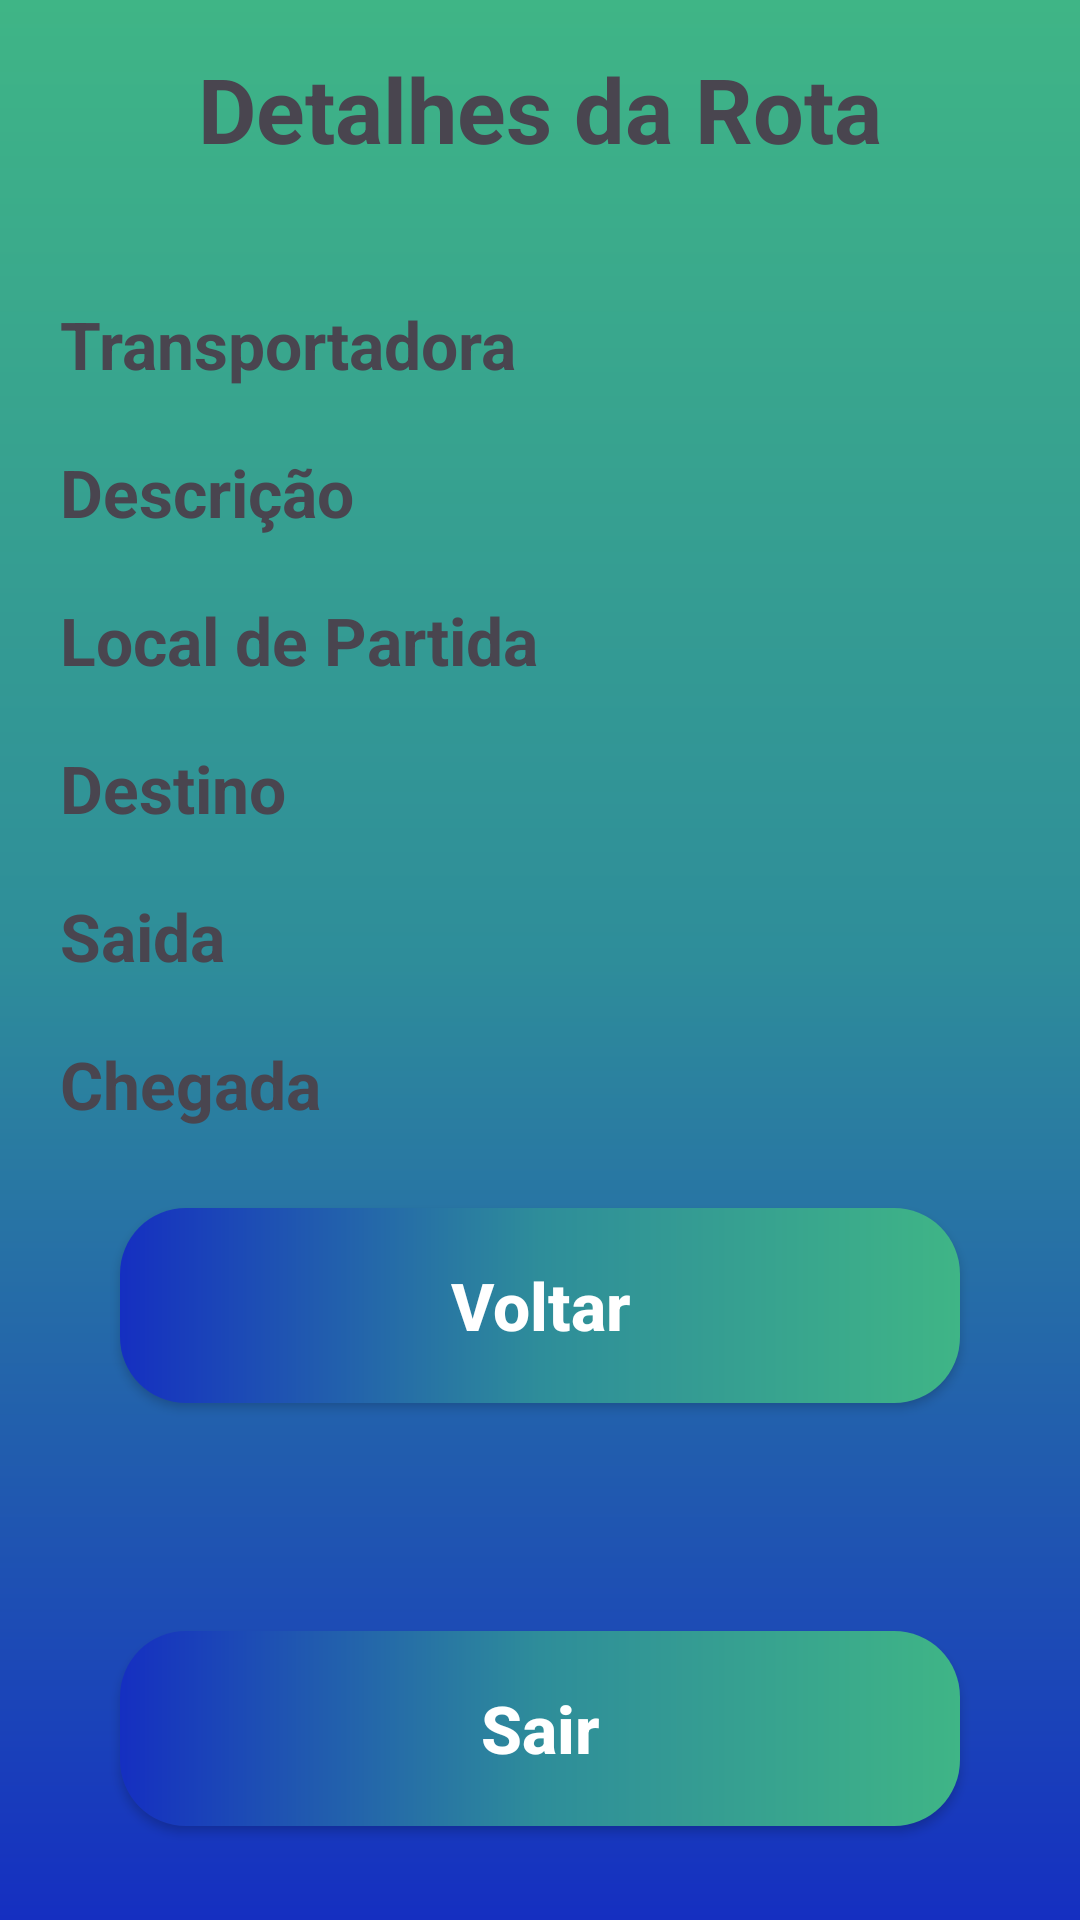

This screen was rendered from an Android layout file. Write that file and the resources it references.
<!-- AndroidManifest.xml: application theme Theme.ProjetoHackthon -->
<!-- res/layout/activity_detalhes.xml -->
<?xml version="1.0" encoding="utf-8"?>
<androidx.constraintlayout.widget.ConstraintLayout xmlns:android="http://schemas.android.com/apk/res/android"
    xmlns:app="http://schemas.android.com/apk/res-auto"
    xmlns:tools="http://schemas.android.com/tools"
    android:layout_width="match_parent"
    android:layout_height="match_parent"
    tools:context=".DetalhesActivity">




    <androidx.constraintlayout.widget.ConstraintLayout
        android:layout_width="match_parent"
        android:layout_height="match_parent"
        android:background="@drawable/background"
        tools:context=".LoginActivity">

        <TextView
            android:id="@+id/textView3"
            android:layout_width="wrap_content"
            android:layout_height="wrap_content"
            android:layout_marginTop="16dp"
            android:text="Detalhes da Rota"
            android:textSize="30sp"
            android:textStyle="bold"
            app:layout_constraintEnd_toEndOf="parent"
            app:layout_constraintStart_toStartOf="parent"
            app:layout_constraintTop_toTopOf="parent" />
    </androidx.constraintlayout.widget.ConstraintLayout>


    <TextView
        android:id="@+id/txtTransportadora"
        android:layout_width="0dp"
        android:layout_height="wrap_content"
        android:layout_marginStart="20dp"
        android:layout_marginTop="100dp"
        android:text="Transportadora"
        android:textSize="22sp"
        android:textStyle="bold"
        app:layout_constraintStart_toStartOf="parent"
        app:layout_constraintTop_toTopOf="parent" />

    <TextView
        android:id="@+id/txtDescricao"
        android:layout_width="wrap_content"
        android:layout_height="wrap_content"
        android:layout_marginStart="20dp"
        android:layout_marginTop="20dp"
        android:text="Descrição"
        android:textSize="22sp"
        android:textStyle="bold"
        app:layout_constraintStart_toStartOf="parent"
        app:layout_constraintTop_toBottomOf="@+id/txtTransportadora" />

    <TextView
        android:id="@+id/txtPartida"
        android:layout_width="wrap_content"
        android:layout_height="wrap_content"
        android:layout_marginStart="20dp"
        android:layout_marginTop="20dp"
        android:text="Local de Partida"
        android:textSize="22sp"
        android:textStyle="bold"
        app:layout_constraintStart_toStartOf="parent"
        app:layout_constraintTop_toBottomOf="@+id/txtDescricao" />

    <TextView
        android:id="@+id/txtDestino"
        android:layout_width="wrap_content"
        android:layout_height="wrap_content"
        android:layout_marginStart="20dp"
        android:layout_marginTop="20dp"
        android:text="Destino"
        android:textSize="22sp"
        android:textStyle="bold"
        app:layout_constraintStart_toStartOf="parent"
        app:layout_constraintTop_toBottomOf="@+id/txtPartida" />

    <TextView
        android:id="@+id/txtSaida"
        android:layout_width="wrap_content"
        android:layout_height="wrap_content"
        android:layout_marginStart="20dp"
        android:layout_marginTop="20dp"
        android:text="Saida"
        android:textSize="22sp"
        android:textStyle="bold"
        app:layout_constraintStart_toStartOf="parent"
        app:layout_constraintTop_toBottomOf="@+id/txtDestino" />

    <TextView
        android:id="@+id/txtChegada"
        android:layout_width="wrap_content"
        android:layout_height="wrap_content"
        android:layout_marginStart="20dp"
        android:layout_marginTop="20dp"
        android:text="Chegada"
        android:textSize="22sp"
        android:textStyle="bold"
        app:layout_constraintStart_toStartOf="parent"
        app:layout_constraintTop_toBottomOf="@+id/txtSaida" />


    <androidx.appcompat.widget.AppCompatButton
        android:id="@+id/btnVoltar"
        style="@style/Button"
        android:layout_marginTop="76dp"
        android:text="@string/voltar"
        android:textAllCaps="false"
        android:textColor="@color/white"
        android:textSize="22sp"
        android:textStyle="bold"
        app:layout_constraintEnd_toEndOf="parent"
        app:layout_constraintStart_toStartOf="parent"
        app:layout_constraintTop_toBottomOf="@+id/txtSaida" />

    <androidx.appcompat.widget.AppCompatButton
        android:id="@+id/btnsair"
        style="@style/Button"
        android:layout_marginTop="76dp"
        android:text="@string/sair"
        android:textAllCaps="false"
        android:textColor="@color/white"
        android:textSize="22sp"
        android:textStyle="bold"
        app:layout_constraintEnd_toEndOf="parent"
        app:layout_constraintStart_toStartOf="parent"
        app:layout_constraintTop_toBottomOf="@+id/btnVoltar" />



</androidx.constraintlayout.widget.ConstraintLayout>
<!-- resources referenced by this layout -->
<resources>
  <color name="white">#FFFFFFFF</color>
  <!-- drawable background (drawable) -->
  <?xml version="1.0" encoding="utf-8"?>
  <shape xmlns:android="http://schemas.android.com/apk/res/android">
  
      <gradient
          android:startColor="@color/blue"
          android:centerColor="@color/blue_claro"
          android:endColor="@color/green"
          android:angle="90"/>
  </shape>
  <string name="sair">Sair</string>
  <string name="voltar">Voltar</string>
  <style name="Button">
          <item name="android:layout_width">match_parent</item>
          <item name="android:layout_height">65dp</item>
          <item name="android:layout_marginLeft">40dp</item>
          <item name="android:layout_marginRight">40dp</item>
          <item name="android:layout_marginTop">15dp</item>
          <item name="android:background">@drawable/button</item>
  
  
  
  
      </style>
  <style name="Theme.ProjetoHackthon" parent="Base.Theme.ProjetoHackthon" />
  <color name="blue">#152FC1</color>
  <color name="blue_claro">#2E8D9A</color>
  <color name="green">#3FB586</color>
  <!-- drawable button (drawable) -->
  <?xml version="1.0" encoding="utf-8"?>
  <shape xmlns:android="http://schemas.android.com/apk/res/android">
  
  
      <corners android:radius="22dp"/>
         <gradient
          android:startColor="@color/blue"
          android:centerColor="@color/blue_claro"
          android:endColor="@color/green"
          android:angle="0"/>
  
  </shape>
  <style name="Base.Theme.ProjetoHackthon" parent="Theme.Material3.DayNight.NoActionBar">
          
          
      </style>
</resources>
